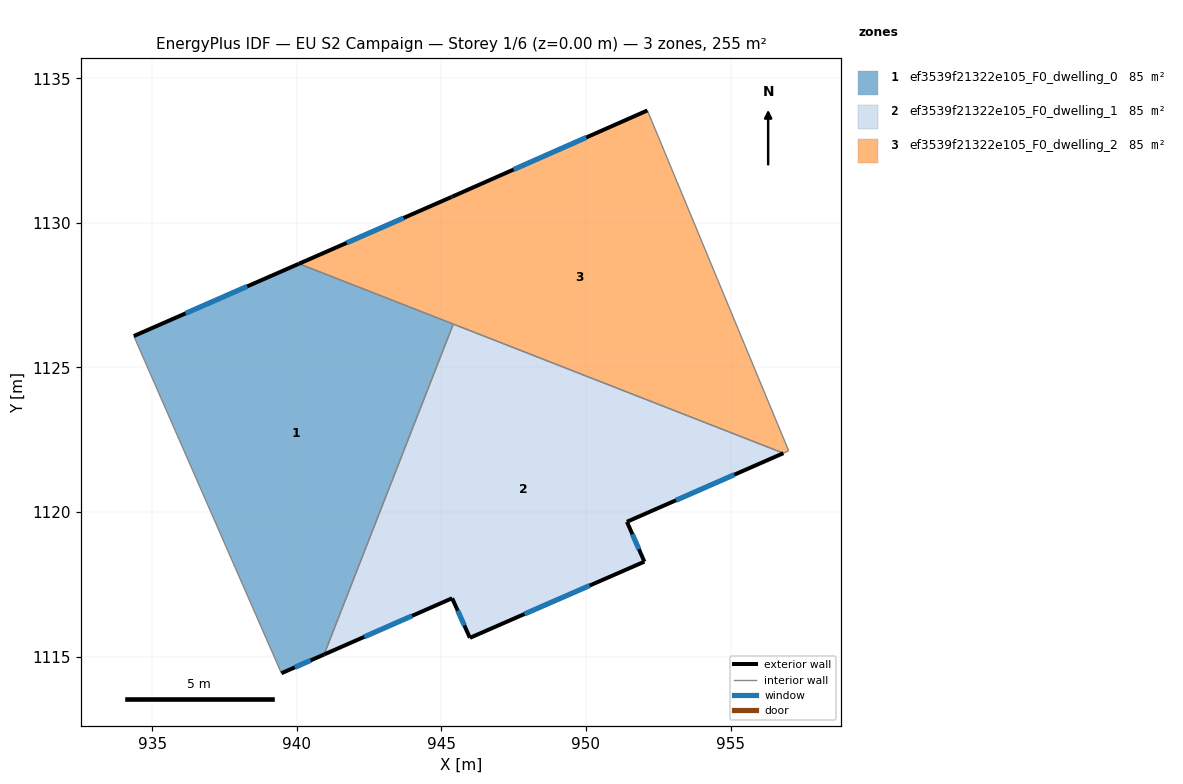
=== STOREY PLAN SPEC (per zone: floor XY polygon, exterior-wall plan segments, windows/doors) ===
zone 1: ef3539f21322e105_F0_dwelling_0  (85.1 m²)
  floor: (945.41, 1126.50) (940.94, 1115.08) (939.47, 1114.43) (934.36, 1126.09) (940.07, 1128.59)
  exterior wall: (939.47, 1114.43) – (940.94, 1115.08)  [1.6 m]
    window: (939.93, 1114.63) – (940.48, 1114.87)  [0.7 m²]
  exterior wall: (940.07, 1128.59) – (934.36, 1126.09)  [6.2 m]
    window: (938.28, 1127.80) – (936.15, 1126.87)  [2.6 m²]
  interior walls: 3
zone 2: ef3539f21322e105_F0_dwelling_1  (85.1 m²)
  floor: (956.82, 1122.04) (951.42, 1119.66) (952.02, 1118.29) (945.99, 1115.65) (945.37, 1117.02) (940.94, 1115.08) (945.41, 1126.50)
  exterior wall: (952.02, 1118.29) – (951.42, 1119.66)  [1.5 m]
    window: (951.83, 1118.72) – (951.60, 1119.23)  [0.6 m²]
  exterior wall: (945.99, 1115.65) – (952.02, 1118.29)  [6.6 m]
    window: (947.88, 1116.48) – (950.13, 1117.46)  [2.7 m²]
  exterior wall: (945.37, 1117.02) – (945.99, 1115.65)  [1.5 m]
    window: (945.56, 1116.59) – (945.79, 1116.08)  [0.6 m²]
  exterior wall: (940.94, 1115.08) – (945.37, 1117.02)  [4.8 m]
    window: (942.33, 1115.68) – (943.98, 1116.41)  [2.0 m²]
  exterior wall: (951.42, 1119.66) – (956.82, 1122.04)  [5.9 m]
    window: (953.11, 1120.41) – (955.13, 1121.29)  [2.5 m²]
  interior walls: 2
zone 3: ef3539f21322e105_F0_dwelling_2  (85.1 m²)
  floor: (952.12, 1133.89) (957.01, 1122.12) (956.82, 1122.04) (940.07, 1128.59) (945.34, 1130.89) (945.38, 1130.91)
  exterior wall: (945.34, 1130.89) – (940.07, 1128.59)  [5.8 m]
    window: (943.69, 1130.17) – (941.73, 1129.31)  [2.4 m²]
  exterior wall: (945.38, 1130.91) – (945.34, 1130.89)  [0.0 m]
  exterior wall: (952.12, 1133.89) – (945.38, 1130.91)  [7.4 m]
    window: (950.01, 1132.95) – (947.50, 1131.84)  [3.1 m²]
  interior walls: 4

=== DERIVED (storey summary) ===
Building: EU S2 Campaign
Storey: 1 of 6  (floor level z = 0.00 m)
Storey gross floor area: 255.2 m²
Zones on this storey: 3
  - ef3539f21322e105_F0_dwelling_0: floor 85.1 m²; exterior wall 7.8 m (23.5 m²); 2 window(s) 3.3 m²; WWR 13.9%
  - ef3539f21322e105_F0_dwelling_1: floor 85.1 m²; exterior wall 20.3 m (61.0 m²); 5 window(s) 8.5 m²; WWR 13.9%
  - ef3539f21322e105_F0_dwelling_2: floor 85.1 m²; exterior wall 13.2 m (39.5 m²); 2 window(s) 5.5 m²; WWR 13.9%
Zone adjacency (shared interzone walls):
  - ef3539f21322e105_F0_dwelling_0 ↔ ef3539f21322e105_F0_dwelling_1
  - ef3539f21322e105_F0_dwelling_0 ↔ ef3539f21322e105_F0_dwelling_2
  - ef3539f21322e105_F0_dwelling_1 ↔ ef3539f21322e105_F0_dwelling_2